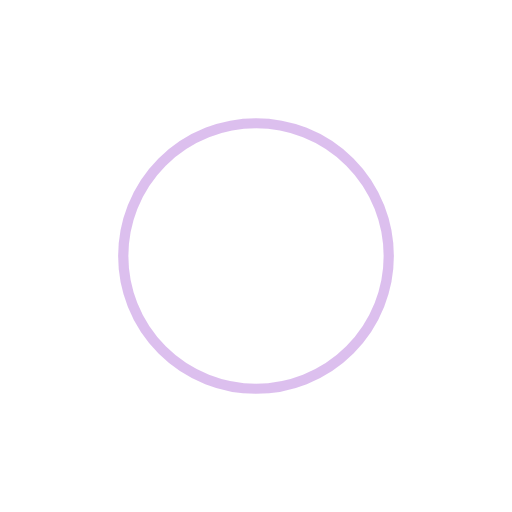
t = 0.00 s
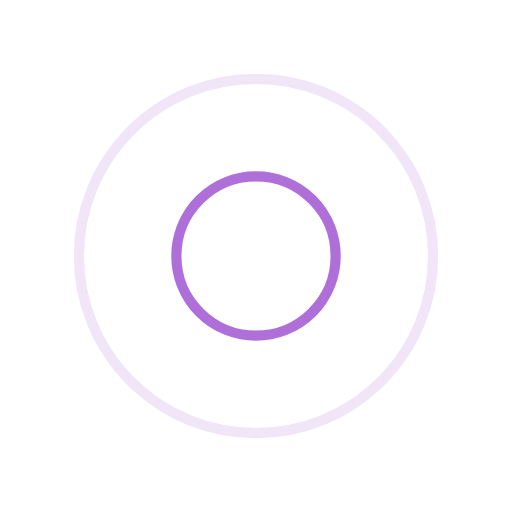
t = 0.25 s
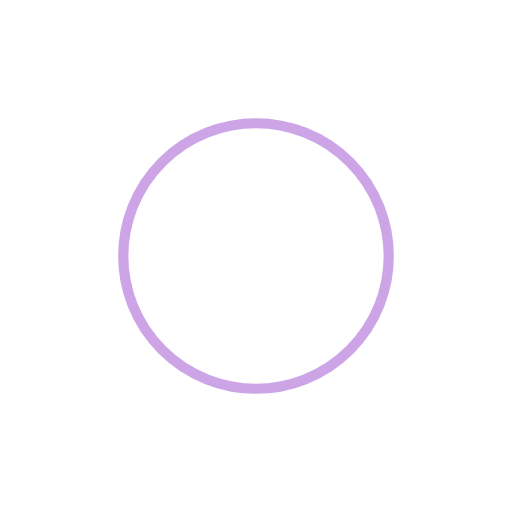
t = 0.50 s
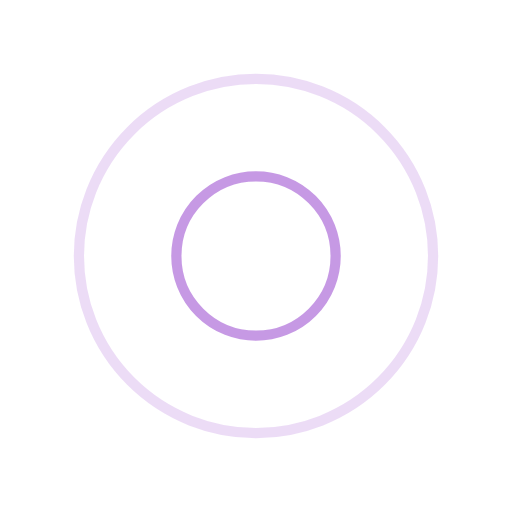
t = 0.75 s

The animated SVG that drew these frames (rendered in a browser with its animation timeline set to each time). Animation: 4 SMIL elements (animate=4); one cycle of 1.00 s, repeats indefinitely.

<?xml version="1.0" encoding="utf-8"?>
<svg xmlns="http://www.w3.org/2000/svg" xmlns:xlink="http://www.w3.org/1999/xlink" style="margin: auto; background: rgb(255, 255, 255); display: block; shape-rendering: auto;" width="200px" height="200px" viewBox="0 0 100 100" preserveAspectRatio="xMidYMid">
<circle cx="50" cy="50" r="0" fill="none" stroke="#9c4ccf" stroke-width="2">
  <animate attributeName="r" repeatCount="indefinite" dur="1s" values="0;40" keyTimes="0;1" keySplines="0 0.2 0.8 1" calcMode="spline" begin="0s"></animate>
  <animate attributeName="opacity" repeatCount="indefinite" dur="1s" values="1;0" keyTimes="0;1" keySplines="0.2 0 0.8 1" calcMode="spline" begin="0s"></animate>
</circle><circle cx="50" cy="50" r="0" fill="none" stroke="rgba(156, 76, 207, 0.7105947580645161)" stroke-width="2">
  <animate attributeName="r" repeatCount="indefinite" dur="1s" values="0;40" keyTimes="0;1" keySplines="0 0.2 0.8 1" calcMode="spline" begin="-0.5s"></animate>
  <animate attributeName="opacity" repeatCount="indefinite" dur="1s" values="1;0" keyTimes="0;1" keySplines="0.2 0 0.8 1" calcMode="spline" begin="-0.5s"></animate>
</circle>
<!-- [ldio] generated by https://loading.io/ --></svg>
